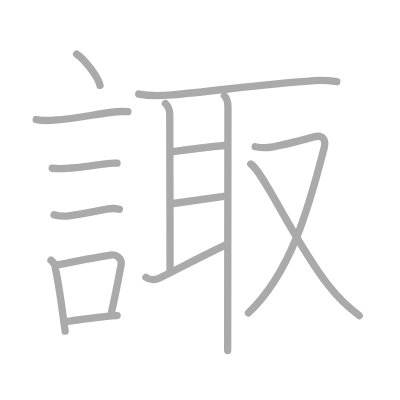
t = 0.00 s
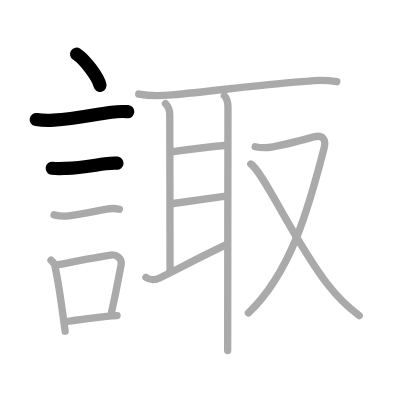
t = 3.00 s
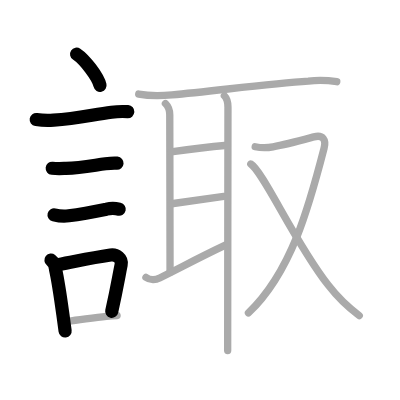
t = 6.00 s
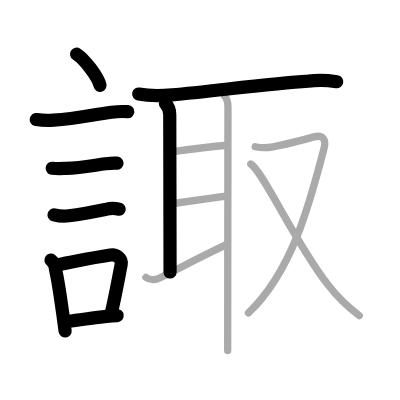
t = 9.00 s
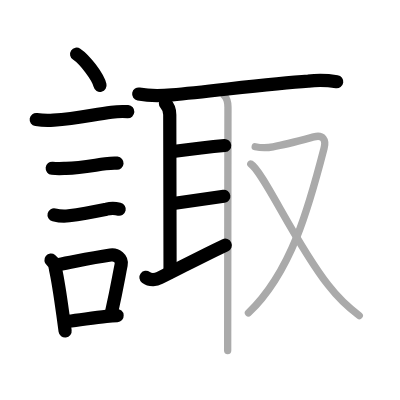
t = 12.00 s
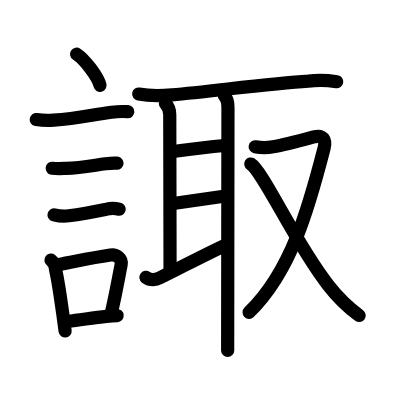
t = 15.00 s

The animated SVG that drew these frames (rendered in a browser with its animation timeline set to each time). Animation: 15 SMIL elements (animate=15); one cycle of 15.00 s.

<?xml version="1.0" standalone="no"?>
<!DOCTYPE svg PUBLIC "-//W3C//DTD SVG 1.1//EN"   "http://www.w3.org/Graphics/SVG/1.1/DTD/svg11.dtd">
<svg width="400px" height="400px"  version="1.1" xmlns="http://www.w3.org/2000/svg">
  <defs>
    <marker id="Triangle" viewBox="0 0 10 10" refX="0" refY="5" markerUnits="strokeWidth" markerWidth="3" style="stroke-opacity:0%;fill:#aaaaaa;" markerHeight="2" orient="auto">
      <path d="M 0 0 L 10 5 L 0 10 z" />
    </marker>
    
    <marker id="Arrow" viewBox="0 0 10 10" refX="5" refY="5" markerUnits="strokeWidth" markerWidth="1.8" style="stroke-opacity:0%;fill:#770000;" markerHeight="2" orient="auto">
      <path d="M 0 4 L 6 4 L 4 1 L 10 5 L 4 9 L 6 6 L 0 6 z" />
        <circle cx="5" cy="5" r="5" />
      </marker>
    
    <marker id="TriangleRed" viewBox="0 0 10 10" refX="0" refY="5" markerUnits="strokeWidth" markerWidth="3" style="stroke-opacity:0%;fill:#CC0000;" markerHeight="2" orient="auto">
      <path d="M 0 0 L 10 5 L 0 10 z" />
    </marker>
    
    <marker id="ArrowRed" viewBox="0 0 10 10" refX="5" refY="5" markerUnits="strokeWidth" markerWidth="1.8" style="stroke-opacity:0%;fill:#CC0000;" markerHeight="2" orient="auto">
      <path d="M 0 4 L 6 4 L 4 1 L 10 5 L 4 9 L 6 6 L 0 6 z" />
        <circle cx="5" cy="5" r="5" />
      </marker>
    
  </defs>
  
  <path style="fill:#ffffff; fill-opacity:100%; fill-rule:evenodd; stroke-width:0;" d="M 0 0 L 400px 0 L 400px 400px L 0 400px L 0 0" />

  <g transform="scale(3.6697247706422 3.6697247706422)">
<path style="fill:none; fill-opacity:0%; fill-rule:evenodd; stroke:#aaaaaa; stroke-opacity:100%; stroke-width: 1.5pt; stroke-linejoin:round; stroke-linecap:round;" d="M20.88 14.75c2.25 1.5 5.81 6.17 6.37 8.5"></path>
<path style="fill:none; fill-opacity:0%; fill-rule:evenodd; stroke:#aaaaaa; stroke-opacity:100%; stroke-width: 1.5pt; stroke-linejoin:round; stroke-linecap:round;" d="M9.87 32.58c1.58 0.25 3.17 0.31 4.75 0.17c6.58-0.45 10.9-1.57 15.76-2.16c1.48-0.21 2.96-0.26 4.46-0.16"></path>
<path style="fill:none; fill-opacity:0%; fill-rule:evenodd; stroke:#aaaaaa; stroke-opacity:100%; stroke-width: 1.5pt; stroke-linejoin:round; stroke-linecap:round;" d="M14.23 45.85c1.39 0.15 2.51 0.08 3.77 0.04c3.87-0.14 7.12-0.77 10.75-1.26c0.96-0.13 2.18-0.25 3.14-0.17"></path>
<path style="fill:none; fill-opacity:0%; fill-rule:evenodd; stroke:#aaaaaa; stroke-opacity:100%; stroke-width: 1.5pt; stroke-linejoin:round; stroke-linecap:round;" d="M14.73 58.54c1.33 0.34 2.68 0.46 4.02 0.27c3.99-0.56 7.27-1.21 10.27-1.81c1.15-0.26 2.31-0.26 3.5 0.01"></path>
<path style="fill:none; fill-opacity:0%; fill-rule:evenodd; stroke:#aaaaaa; stroke-opacity:100%; stroke-width: 1.5pt; stroke-linejoin:round; stroke-linecap:round;" d="M13.89 70.9c0.79 0.63 1.21 1.46 1.24 2.47c0.73 3.25 1.39 7.89 1.99 12.25c0.22 1.61 0.43 3.18 0.63 4.62"></path>
<path style="fill:none; fill-opacity:0%; fill-rule:evenodd; stroke:#aaaaaa; stroke-opacity:100%; stroke-width: 1.5pt; stroke-linejoin:round; stroke-linecap:round;" d="M15.81 72.12c6.83-1.3 8.94-1.8 14.31-2.62c1.61-0.24 3.24 0.94 2.89 2.66c-0.77 3.83-1.1 6.15-2.59 12.81"></path>
<path style="fill:none; fill-opacity:0%; fill-rule:evenodd; stroke:#aaaaaa; stroke-opacity:100%; stroke-width: 1.5pt; stroke-linejoin:round; stroke-linecap:round;" d="M18.47 87.55c3.78-0.43 7.04-0.98 10.53-1.33c0.95-0.09 1.92-0.17 2.91-0.23"></path>
<path style="fill:none; fill-opacity:0%; fill-rule:evenodd; stroke:#aaaaaa; stroke-opacity:100%; stroke-width: 1.5pt; stroke-linejoin:round; stroke-linecap:round;" d="M37.8 25.63c3.33 0.62 6.33 0.47 9.09 0.22c11.13-1 26.71-3.1 37.12-3.75c2.6-0.29 5.18-0.23 7.76 0.17"></path>
<path style="fill:none; fill-opacity:0%; fill-rule:evenodd; stroke:#aaaaaa; stroke-opacity:100%; stroke-width: 1.5pt; stroke-linejoin:round; stroke-linecap:round;" d="M45.08 28.21c0.85 0.85 1.18 1.93 1.18 3.07s0.08 38.75 0.08 42.88"></path>
<path style="fill:none; fill-opacity:0%; fill-rule:evenodd; stroke:#aaaaaa; stroke-opacity:100%; stroke-width: 1.5pt; stroke-linejoin:round; stroke-linecap:round;" d="M46.6 41.36C53 40.5 57.25 40 61.22 39.65"></path>
<path style="fill:none; fill-opacity:0%; fill-rule:evenodd; stroke:#aaaaaa; stroke-opacity:100%; stroke-width: 1.5pt; stroke-linejoin:round; stroke-linecap:round;" d="M46.75 55.52C50.5 55 55.5 54.25 60.98 53.5"></path>
<path style="fill:none; fill-opacity:0%; fill-rule:evenodd; stroke:#aaaaaa; stroke-opacity:100%; stroke-width: 1.5pt; stroke-linejoin:round; stroke-linecap:round;" d="M39.77 75.58c1.23 0.92 2.84 0.61 3.75 0.16c5.36-2.62 10.36-5.37 17.89-8.93"></path>
<path style="fill:none; fill-opacity:0%; fill-rule:evenodd; stroke:#aaaaaa; stroke-opacity:100%; stroke-width: 1.5pt; stroke-linejoin:round; stroke-linecap:round;" d="M61.14 26.09c0.89 0.89 0.98 1.96 0.98 3.11c0 1.26-0.08 56.9-0.08 66.3"></path>
<path style="fill:none; fill-opacity:0%; fill-rule:evenodd; stroke:#aaaaaa; stroke-opacity:100%; stroke-width: 1.5pt; stroke-linejoin:round; stroke-linecap:round;" d="M69.54 39.99c1.63 0.34 3.25 0.34 4.86 0.01c3.61-0.61 8.97-2.11 11.12-2.69c2.51-0.68 3.39 0.79 2.79 3.09c-4.12 15.97-8.93 33.74-20.61 44.88"></path>
<path style="fill:none; fill-opacity:0%; fill-rule:evenodd; stroke:#aaaaaa; stroke-opacity:100%; stroke-width: 1.5pt; stroke-linejoin:round; stroke-linecap:round;" d="M68.34 44.69c3.41 2.06 11.92 21.29 21.04 32.92c2.46 3.19 5.29 5.99 8.52 8.39"></path>

<path style="fill:none; fill-opacity:0%; fill-rule:evenodd; stroke:#000000; stroke-opacity:100%; stroke-width: 2.7pt; stroke-linejoin:round; stroke-linecap:round;" d="M20.88 14.75c2.25 1.5 5.81 6.17 6.37 8.5" pathLength="100" stroke-dashoffset="100" stroke-dasharray="100 105"><animate id="dashAnim1" attributeName="stroke-dashoffset" from="100" to="0" dur="1s" calcMode="linear" fill="freeze"/></path>
<path style="fill:none; fill-opacity:0%; fill-rule:evenodd; stroke:#000000; stroke-opacity:100%; stroke-width: 2.7pt; stroke-linejoin:round; stroke-linecap:round;" d="M9.87 32.58c1.58 0.25 3.17 0.31 4.75 0.17c6.58-0.45 10.9-1.57 15.76-2.16c1.48-0.21 2.96-0.26 4.46-0.16" pathLength="100" stroke-dashoffset="100" stroke-dasharray="100 105"><animate id="dashAnim2" attributeName="stroke-dashoffset" from="100" to="0" dur="1s" calcMode="linear" begin="dashAnim1.end" fill="freeze"/></path>
<path style="fill:none; fill-opacity:0%; fill-rule:evenodd; stroke:#000000; stroke-opacity:100%; stroke-width: 2.7pt; stroke-linejoin:round; stroke-linecap:round;" d="M14.23 45.85c1.39 0.15 2.51 0.08 3.77 0.04c3.87-0.14 7.12-0.77 10.75-1.26c0.96-0.13 2.18-0.25 3.14-0.17" pathLength="100" stroke-dashoffset="100" stroke-dasharray="100 105"><animate id="dashAnim3" attributeName="stroke-dashoffset" from="100" to="0" dur="1s" calcMode="linear" begin="dashAnim2.end" fill="freeze"/></path>
<path style="fill:none; fill-opacity:0%; fill-rule:evenodd; stroke:#000000; stroke-opacity:100%; stroke-width: 2.7pt; stroke-linejoin:round; stroke-linecap:round;" d="M14.73 58.54c1.33 0.34 2.68 0.46 4.02 0.27c3.99-0.56 7.27-1.21 10.27-1.81c1.15-0.26 2.31-0.26 3.5 0.01" pathLength="100" stroke-dashoffset="100" stroke-dasharray="100 105"><animate id="dashAnim4" attributeName="stroke-dashoffset" from="100" to="0" dur="1s" calcMode="linear" begin="dashAnim3.end" fill="freeze"/></path>
<path style="fill:none; fill-opacity:0%; fill-rule:evenodd; stroke:#000000; stroke-opacity:100%; stroke-width: 2.7pt; stroke-linejoin:round; stroke-linecap:round;" d="M13.89 70.9c0.79 0.63 1.21 1.46 1.24 2.47c0.73 3.25 1.39 7.89 1.99 12.25c0.22 1.61 0.43 3.18 0.63 4.62" pathLength="100" stroke-dashoffset="100" stroke-dasharray="100 105"><animate id="dashAnim5" attributeName="stroke-dashoffset" from="100" to="0" dur="1s" calcMode="linear" begin="dashAnim4.end" fill="freeze"/></path>
<path style="fill:none; fill-opacity:0%; fill-rule:evenodd; stroke:#000000; stroke-opacity:100%; stroke-width: 2.7pt; stroke-linejoin:round; stroke-linecap:round;" d="M15.81 72.12c6.83-1.3 8.94-1.8 14.31-2.62c1.61-0.24 3.24 0.94 2.89 2.66c-0.77 3.83-1.1 6.15-2.59 12.81" pathLength="100" stroke-dashoffset="100" stroke-dasharray="100 105"><animate id="dashAnim6" attributeName="stroke-dashoffset" from="100" to="0" dur="1s" calcMode="linear" begin="dashAnim5.end" fill="freeze"/></path>
<path style="fill:none; fill-opacity:0%; fill-rule:evenodd; stroke:#000000; stroke-opacity:100%; stroke-width: 2.7pt; stroke-linejoin:round; stroke-linecap:round;" d="M18.47 87.55c3.78-0.43 7.04-0.98 10.53-1.33c0.95-0.09 1.92-0.17 2.91-0.23" pathLength="100" stroke-dashoffset="100" stroke-dasharray="100 105"><animate id="dashAnim7" attributeName="stroke-dashoffset" from="100" to="0" dur="1s" calcMode="linear" begin="dashAnim6.end" fill="freeze"/></path>
<path style="fill:none; fill-opacity:0%; fill-rule:evenodd; stroke:#000000; stroke-opacity:100%; stroke-width: 2.7pt; stroke-linejoin:round; stroke-linecap:round;" d="M37.8 25.63c3.33 0.62 6.33 0.47 9.09 0.22c11.13-1 26.71-3.1 37.12-3.75c2.6-0.29 5.18-0.23 7.76 0.17" pathLength="100" stroke-dashoffset="100" stroke-dasharray="100 105"><animate id="dashAnim8" attributeName="stroke-dashoffset" from="100" to="0" dur="1s" calcMode="linear" begin="dashAnim7.end" fill="freeze"/></path>
<path style="fill:none; fill-opacity:0%; fill-rule:evenodd; stroke:#000000; stroke-opacity:100%; stroke-width: 2.7pt; stroke-linejoin:round; stroke-linecap:round;" d="M45.08 28.21c0.85 0.85 1.18 1.93 1.18 3.07s0.08 38.75 0.08 42.88" pathLength="100" stroke-dashoffset="100" stroke-dasharray="100 105"><animate id="dashAnim9" attributeName="stroke-dashoffset" from="100" to="0" dur="1s" calcMode="linear" begin="dashAnim8.end" fill="freeze"/></path>
<path style="fill:none; fill-opacity:0%; fill-rule:evenodd; stroke:#000000; stroke-opacity:100%; stroke-width: 2.7pt; stroke-linejoin:round; stroke-linecap:round;" d="M46.6 41.36C53 40.5 57.25 40 61.22 39.65" pathLength="100" stroke-dashoffset="100" stroke-dasharray="100 105"><animate id="dashAnim10" attributeName="stroke-dashoffset" from="100" to="0" dur="1s" calcMode="linear" begin="dashAnim9.end" fill="freeze"/></path>
<path style="fill:none; fill-opacity:0%; fill-rule:evenodd; stroke:#000000; stroke-opacity:100%; stroke-width: 2.7pt; stroke-linejoin:round; stroke-linecap:round;" d="M46.75 55.52C50.5 55 55.5 54.25 60.98 53.5" pathLength="100" stroke-dashoffset="100" stroke-dasharray="100 105"><animate id="dashAnim11" attributeName="stroke-dashoffset" from="100" to="0" dur="1s" calcMode="linear" begin="dashAnim10.end" fill="freeze"/></path>
<path style="fill:none; fill-opacity:0%; fill-rule:evenodd; stroke:#000000; stroke-opacity:100%; stroke-width: 2.7pt; stroke-linejoin:round; stroke-linecap:round;" d="M39.77 75.58c1.23 0.92 2.84 0.61 3.75 0.16c5.36-2.62 10.36-5.37 17.89-8.93" pathLength="100" stroke-dashoffset="100" stroke-dasharray="100 105"><animate id="dashAnim12" attributeName="stroke-dashoffset" from="100" to="0" dur="1s" calcMode="linear" begin="dashAnim11.end" fill="freeze"/></path>
<path style="fill:none; fill-opacity:0%; fill-rule:evenodd; stroke:#000000; stroke-opacity:100%; stroke-width: 2.7pt; stroke-linejoin:round; stroke-linecap:round;" d="M61.14 26.09c0.89 0.89 0.98 1.96 0.98 3.11c0 1.26-0.08 56.9-0.08 66.3" pathLength="100" stroke-dashoffset="100" stroke-dasharray="100 105"><animate id="dashAnim13" attributeName="stroke-dashoffset" from="100" to="0" dur="1s" calcMode="linear" begin="dashAnim12.end" fill="freeze"/></path>
<path style="fill:none; fill-opacity:0%; fill-rule:evenodd; stroke:#000000; stroke-opacity:100%; stroke-width: 2.7pt; stroke-linejoin:round; stroke-linecap:round;" d="M69.54 39.99c1.63 0.34 3.25 0.34 4.86 0.01c3.61-0.61 8.97-2.11 11.12-2.69c2.51-0.68 3.39 0.79 2.79 3.09c-4.12 15.97-8.93 33.74-20.61 44.88" pathLength="100" stroke-dashoffset="100" stroke-dasharray="100 105"><animate id="dashAnim14" attributeName="stroke-dashoffset" from="100" to="0" dur="1s" calcMode="linear" begin="dashAnim13.end" fill="freeze"/></path>
<path style="fill:none; fill-opacity:0%; fill-rule:evenodd; stroke:#000000; stroke-opacity:100%; stroke-width: 2.7pt; stroke-linejoin:round; stroke-linecap:round;" d="M68.34 44.69c3.41 2.06 11.92 21.29 21.04 32.92c2.46 3.19 5.29 5.99 8.52 8.39" pathLength="100" stroke-dashoffset="100" stroke-dasharray="100 105"><animate id="dashAnim15" attributeName="stroke-dashoffset" from="100" to="0" dur="1s" calcMode="linear" begin="dashAnim14.end" fill="freeze"/></path>

</g>

</svg>  
          
